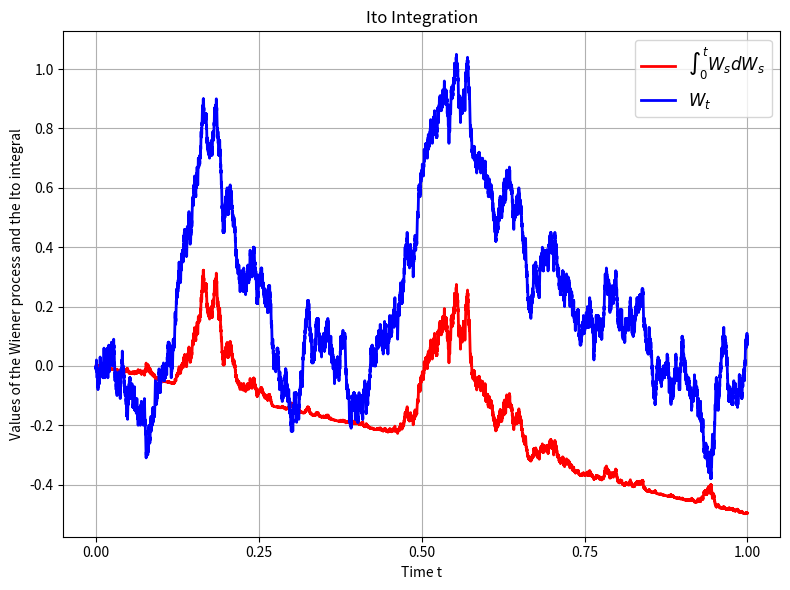

Source code (Python):
import numpy as np
import matplotlib.pyplot as plt

def SFEItoIntegral(dt=0.0001, c=1, set_seed=True):
    if dt <= 0:
        raise ValueError("Delta t must be strictly larger than 0!")
    
    if set_seed:
        np.random.seed(5)

    # Calculation of basic parameters
    n = int(1 / dt)
    t = np.linspace(0, 1, n + 1)  # Includes 0 and 1

    # Generate Wiener process
    w = np.random.rand(n)            # Uniform samples between 0 and 1
    w = 2 * (w > 0.5) - 1            # Convert to -1 or 1
    dx = c * np.sqrt(dt)
    w = w * dx
    w = np.cumsum(w)
    
    # Itô integral calculation
    w_sq = w**2
    ito_integral = (w_sq - t[1:]) / 2

    # Combine for plotting
    output = np.column_stack((ito_integral, w))

    # Plotting
    plt.figure(figsize=(8, 6))
    plt.plot(t[1:], output[:, 0], label=r"$\int_0^t W_s dW_s$", color='red', linewidth=2)
    plt.plot(t[1:], output[:, 1], label=r"$W_t$", color='blue', linewidth=2)

    plt.title("Ito Integration")
    plt.xlabel("Time t")
    plt.ylabel("Values of the Wiener process and the Ito integral")
    plt.xticks(np.linspace(0, 1, 5), [f"{x:.2f}" for x in np.linspace(0, 1, 5)])
    plt.legend(loc="upper right", fontsize=12)
    plt.grid(True)
    plt.tight_layout()

    # Save plot
    plt.savefig("SFEItoIntegral.png")
    plt.show()
    plt.close()

# Call the function
SFEItoIntegral(dt=0.0001, c=1)
